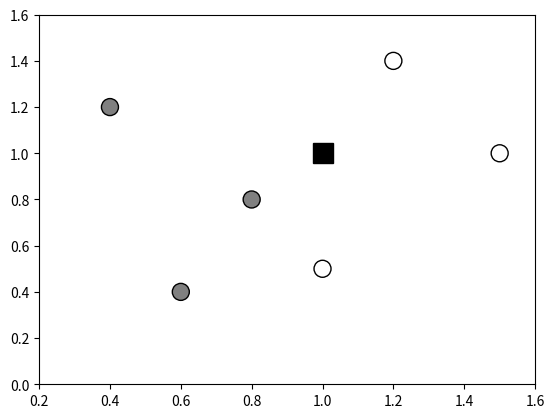

Here is the Python script that generated this plot:
# %%
from scipy.spatial import distance
import statistics
import matplotlib.pyplot as plt
import numpy as np

def knn(x_train, y_train, x_test, k):
    distances = [] #lista que armazena as distâncias
    x1 = x_test # elemento a ser classificado
    for x2 in x_train: # distancia entre a observacao elementos no conjunto de teste
        dist = distance.euclidean(x1,x2)
        distances.append(dist)
    indices = []
    cl = []
    for i in range(0,k):
        ind = np.argmin(distances) #elemento no conjunto de teste mais proximo
        #print('distance:', distances[ind],'index:', ind, 'class:', y_train[ind])
        distances[ind] = np.max(distances) 
        indices.append(ind)
        cl.append(y_train[ind]) #guarda a classe
    print("Classes:",cl)
    classification = statistics.mode(cl)# encontra a classe
    return classification

k=3 # numero de vizinhos
x_train = np.array([[1,0.5],[0.8,0.8],[1.2,1.4],[0.6,0.4],[0.4,1.2],[1.5,1]])
y_train = np.array(['white','gray','white','gray','gray','white'], dtype = 'str')
x_test = np.array([1,1])
# realiza a classificacao
cl = knn(x_train, y_train, x_test, k)
print("Classification:", cl)
# mostra os dados
plt.scatter(x_train[:,0],x_train[:,1],c=y_train, s=150, marker='o', edgecolor='black')
plt.plot(x_test[0],x_test[1], marker='s', markersize=15, color="black")
plt.xlim(0.2,1.6)
plt.ylim(0,1.6)
plt.savefig('knn.eps')

plt.show(True)


# %%
